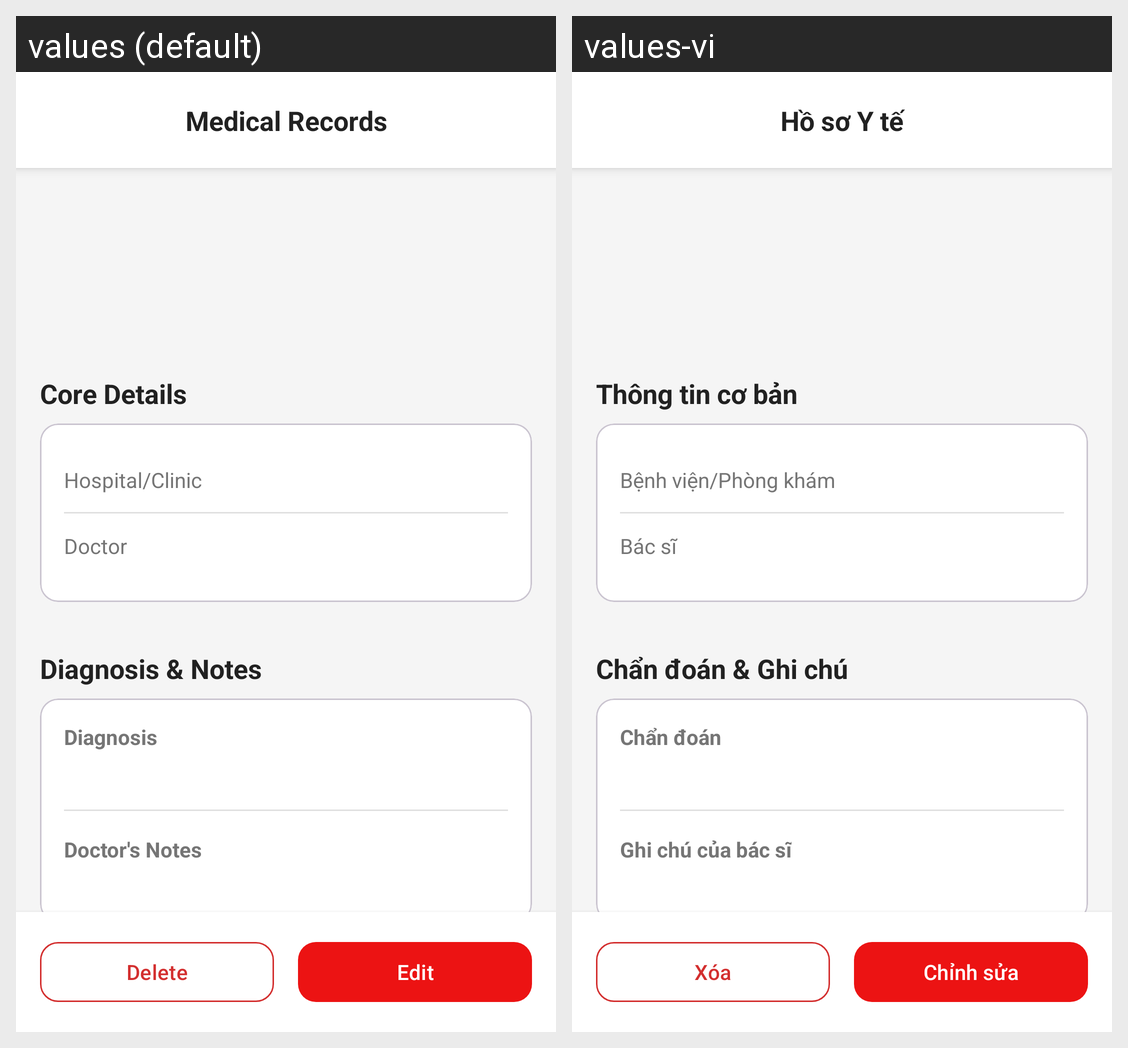

This grid shows one Android layout under two languages. Give, for every string resource on the screen, its name, the default text and each shown locale's text.
Android screen res/layout/activity_record_detail.xml rendered under 2 locales, left to right: values (default), values-vi. Device: Nexus 5 (rendered at 1080×1920; each locale shown at half size, 540×960, under a caption strip naming it); theme Theme.Base.
Strings drawn on this screen, with the default value and each locale's value (text and hints the layout hard-codes, and strings that could not be matched under every locale, appear in the picture but are not listed):

medical_record
  values: Medical Records
  values-vi: Hồ sơ Y tế

core_details
  values: Core Details
  values-vi: Thông tin cơ bản

hospital_clinic
  values: Hospital/Clinic
  values-vi: Bệnh viện/Phòng khám

doctor
  values: Doctor
  values-vi: Bác sĩ

diagnosis_notes
  values: Diagnosis & Notes
  values-vi: Chẩn đoán & Ghi chú

diagnosis
  values: Diagnosis
  values-vi: Chẩn đoán

doctor_notes
  values: Doctor's Notes
  values-vi: Ghi chú của bác sĩ

attachments
  values: Attachments
  values-vi: Tệp đính kèm

delete
  values: Delete
  values-vi: Xóa

edit
  values: Edit
  values-vi: Chỉnh sửa
